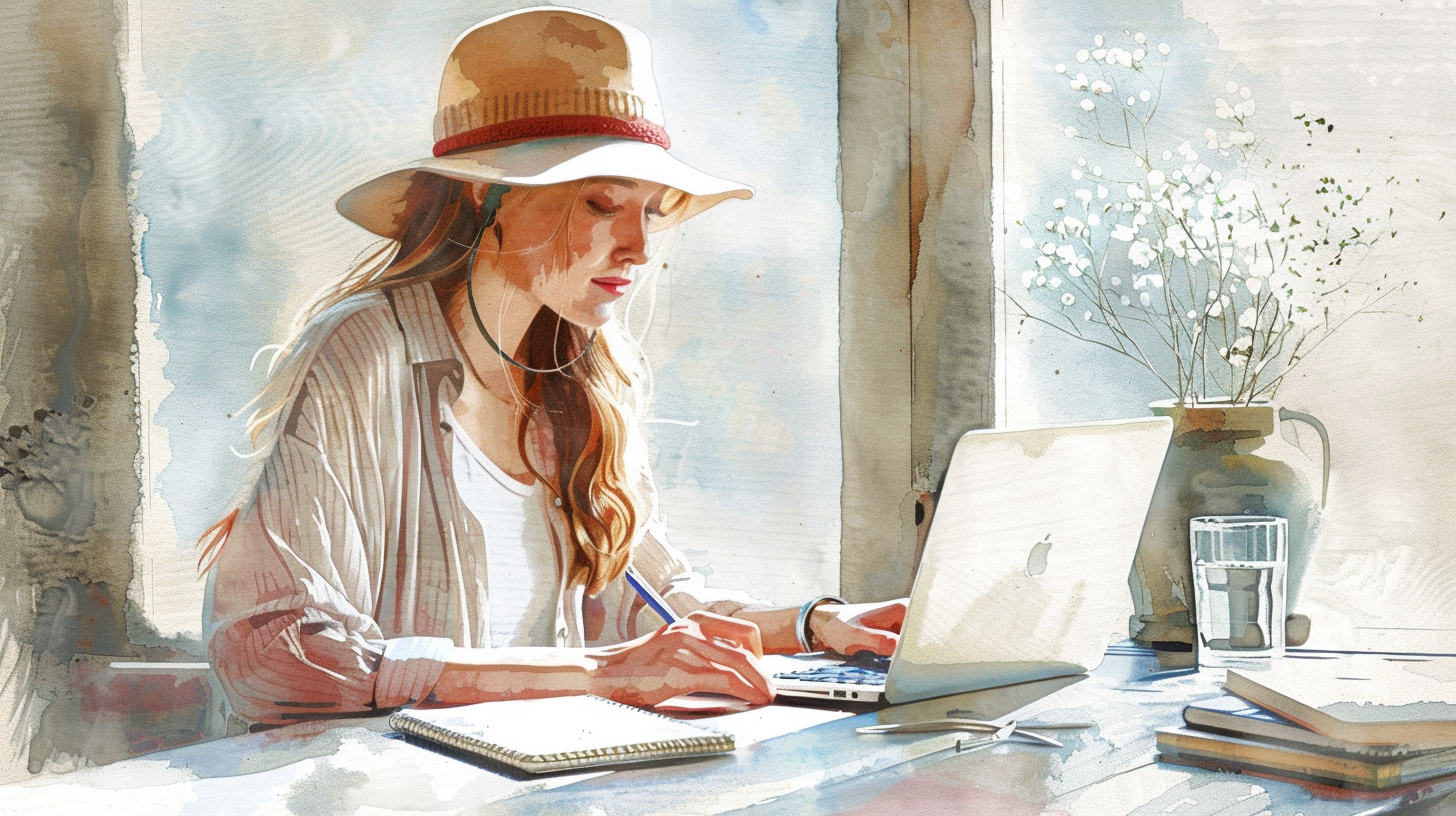
Generation parameters embedded in this image by Midjourney (PNG 'Description' text chunk):
imagine woman setting up quiet space for virtual therapy, adjusting laptop position, glass of water nearby, notebook and pen, comfortable clothing, focused expression, lifestyle photography, natural afternoon light --ar 16:9 --v 6 Job ID: 50ec7d92-9148-47f8-8030-c58ac8255b14